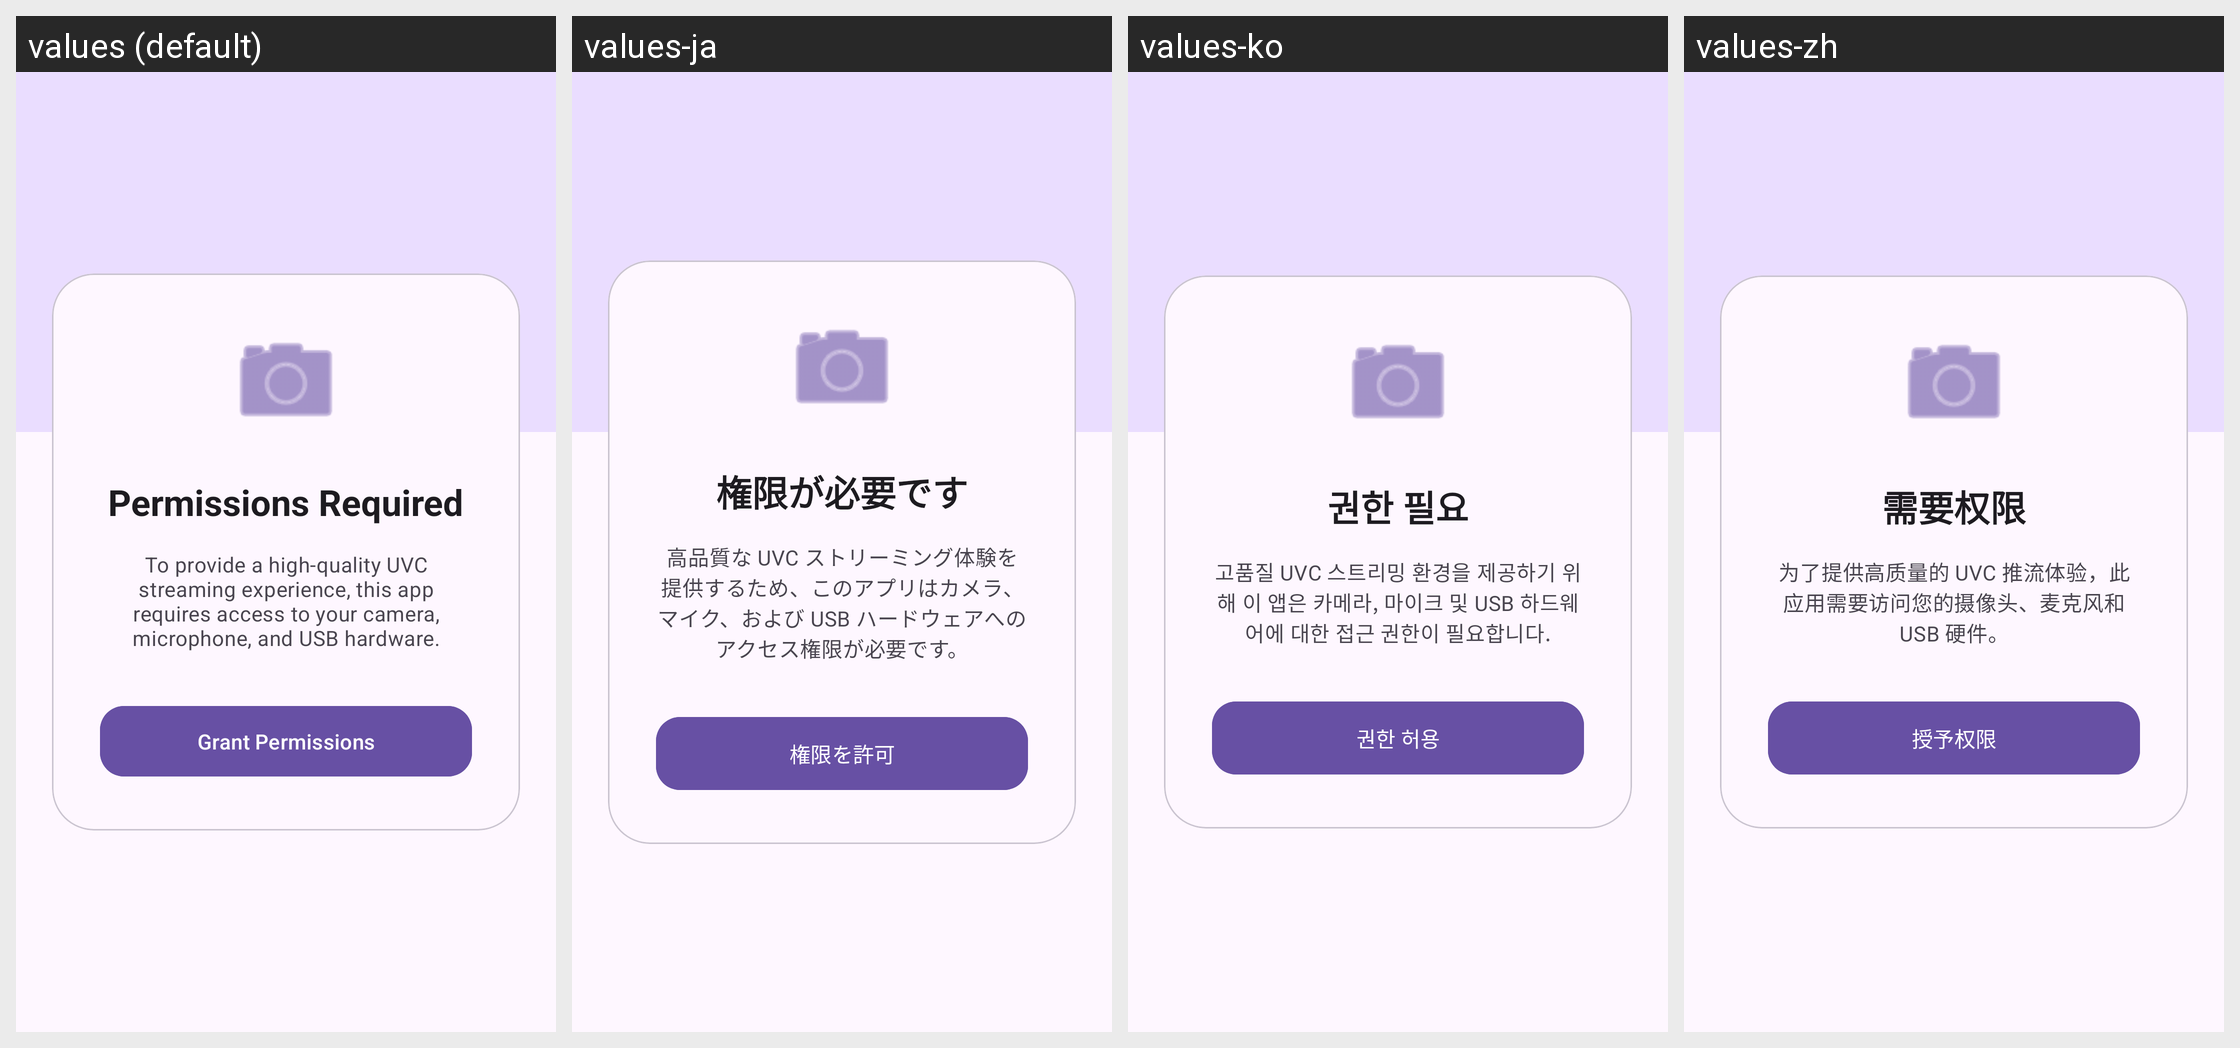

Strings drawn on this Android screen and how each of the app's shown locales translates them:
Android screen res/layout/activity_start.xml rendered under 4 locales, left to right: values (default), values-ja, values-ko, values-zh. Device: Nexus 5 (rendered at 1080×1920; each locale shown at half size, 540×960, under a caption strip naming it); theme Theme.AndroidUVC.
Strings drawn on this screen, with the default value and each locale's value (text and hints the layout hard-codes, and strings that could not be matched under every locale, appear in the picture but are not listed):

perm_title
  values: Permissions Required
  values-ja: 権限が必要です
  values-ko: 권한 필요
  values-zh: 需要权限

perm_description
  values: To provide a high-quality UVC streaming experience, this app requires access to your camera, microphone, and USB hardware.
  values-ja: 高品質な UVC ストリーミング体験を提供するため、このアプリはカメラ、マイク、および USB ハードウェアへのアクセス権限が必要です。
  values-ko: 고품질 UVC 스트리밍 환경을 제공하기 위해 이 앱은 카메라, 마이크 및 USB 하드웨어에 대한 접근 권한이 필요합니다.
  values-zh: 为了提供高质量的 UVC 推流体验，此应用需要访问您的摄像头、麦克风和 USB 硬件。

grant_permissions
  values: Grant Permissions
  values-ja: 権限を許可
  values-ko: 권한 허용
  values-zh: 授予权限
